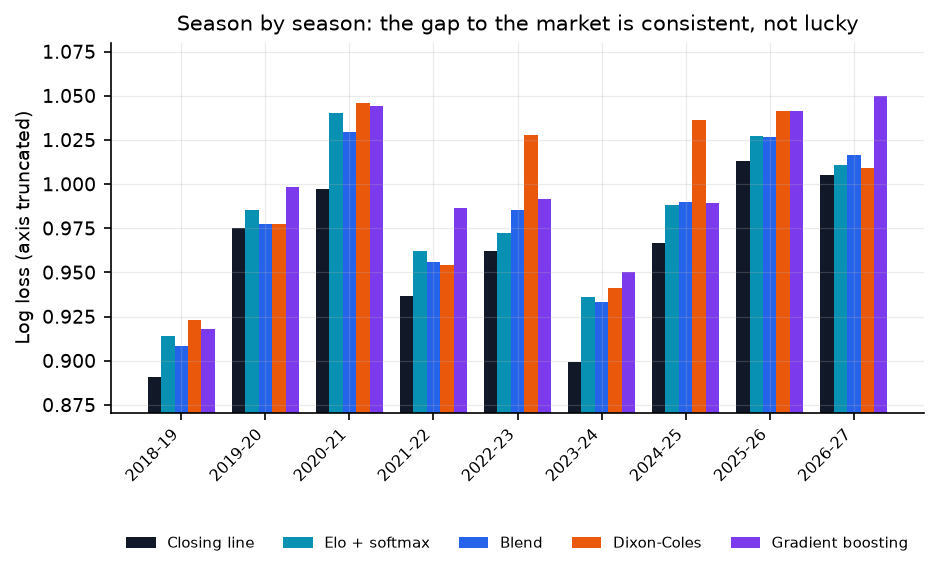

The file beside this chart, header and first rows:
season, base_rates, blend, dixon_coles, elo_logit, gbdt, market
2018-19, 1.046, 0.9086, 0.9233, 0.9142, 0.9178, 0.8907
2019-20, 1.07, 0.9776, 0.9772, 0.9851, 0.9982, 0.9753
2020-21, 1.089, 1.029, 1.046, 1.04, 1.044, 0.9971
2021-22, 1.07, 0.9559, 0.9541, 0.9619, 0.9866, 0.9367
2022-23, 1.051, 0.9855, 1.028, 0.9721, 0.9916, 0.9622
2023-24, 1.054, 0.9331, 0.9411, 0.9363, 0.95, 0.8995
2024-25, 1.081, 0.9898, 1.036, 0.9884, 0.9895, 0.9664
2025-26, 1.084, 1.027, 1.042, 1.027, 1.041, 1.013
2026-27, 1.095, 1.017, 1.009, 1.011, 1.05, 1.005
